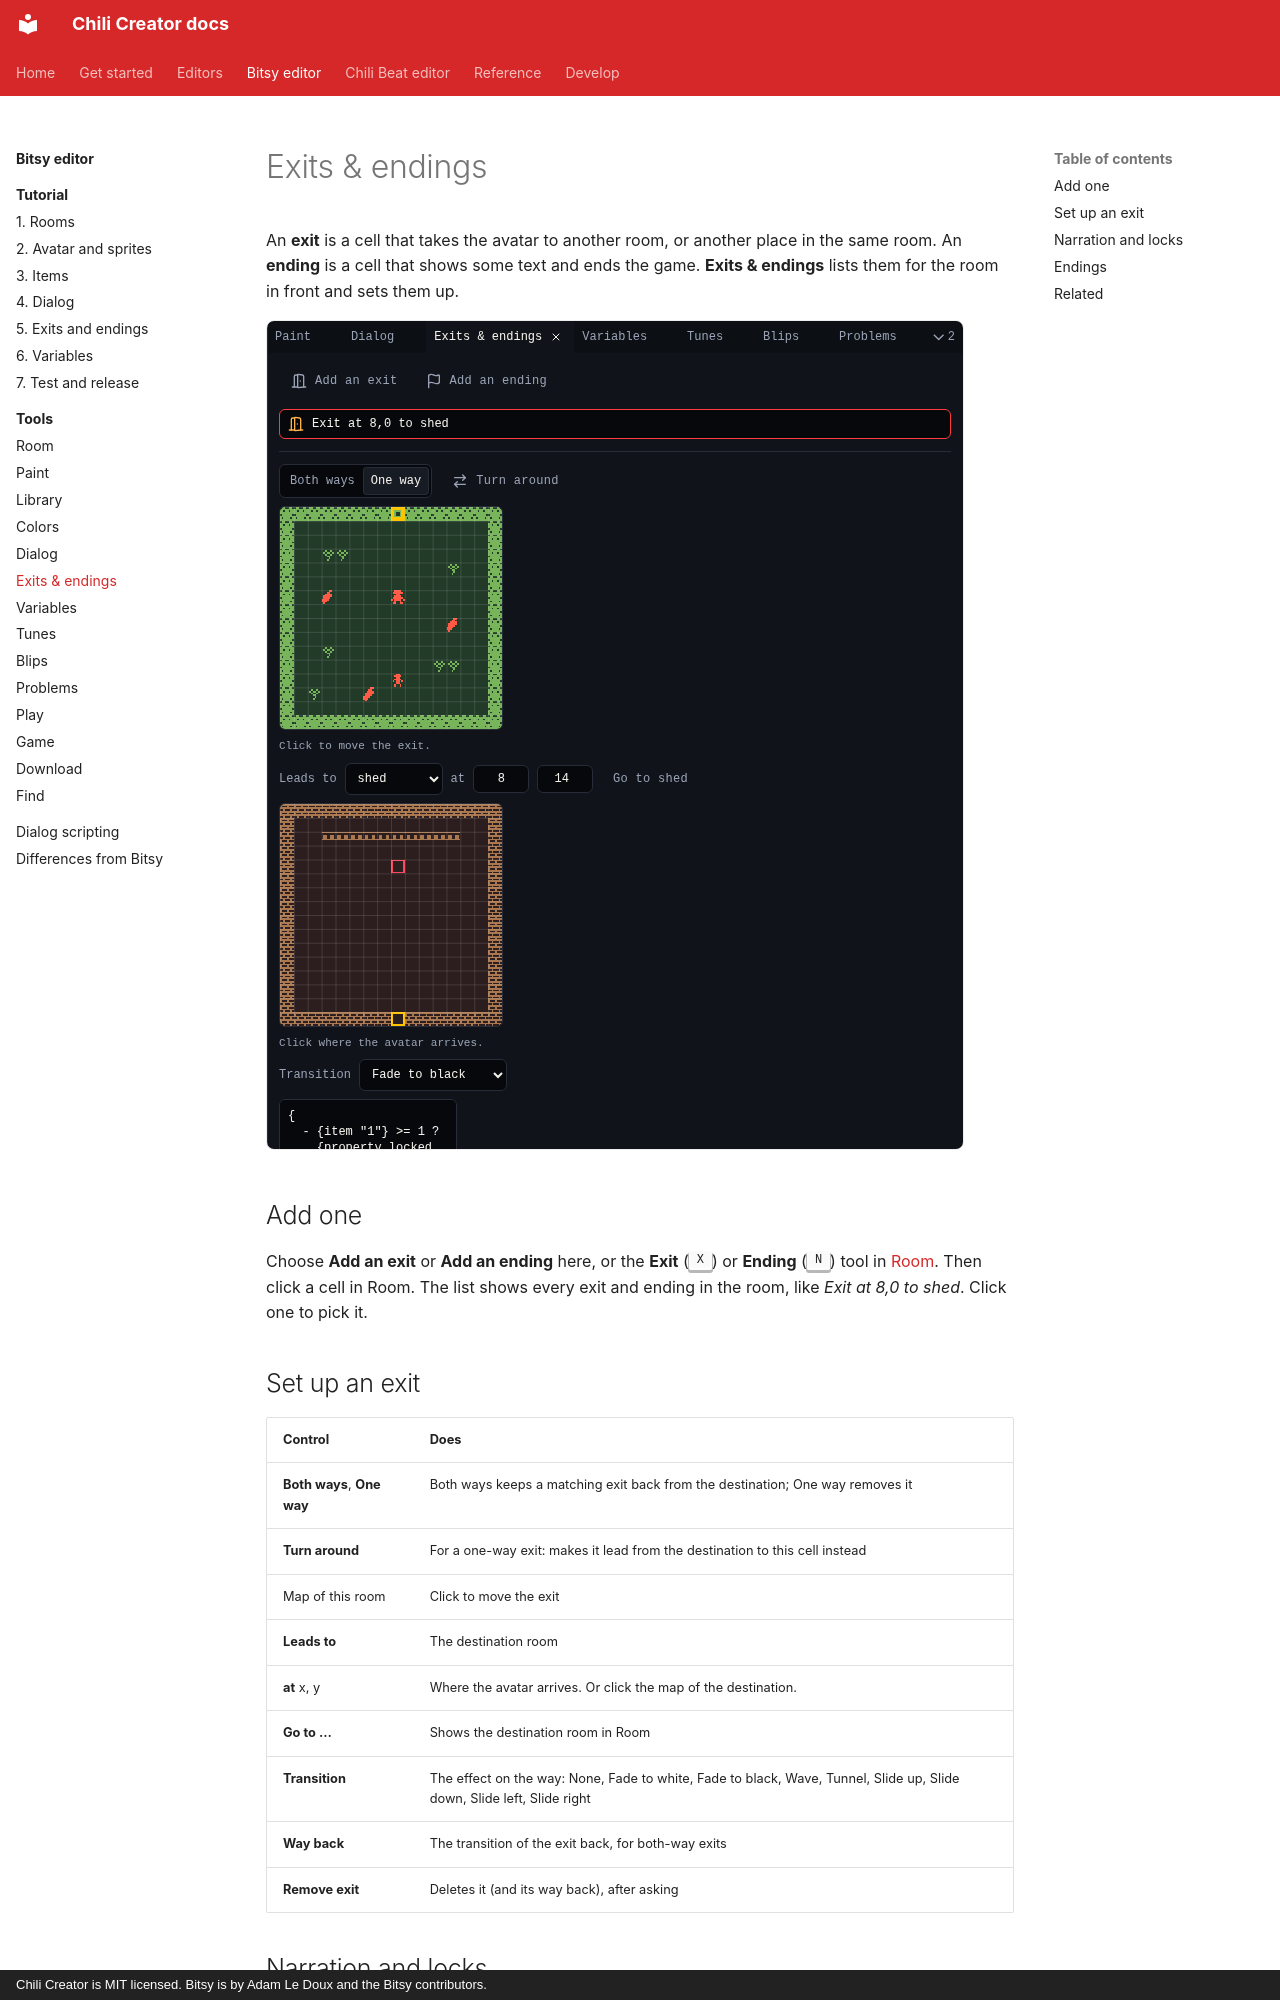

repository: chili-chip/chili-creator · page: editors/bitsy/tools/exits/index.html · generator: mkdocs · copyright: Chili Creator is MIT licensed. Bitsy is by Adam Le Doux and the Bitsy contributors.

---
title: Exits & endings
description: The Exits & endings tool. Where exits lead, one way or both ways, transitions, locks and narration, and the text of endings.
---

# Exits & endings

An **exit** is a cell that takes the avatar to another room, or another place in the same room. An **ending** is a cell that shows some text and ends the game. **Exits & endings** lists them for the room in front and sets them up.

![Exits & endings: the gate exit picked, Both ways or One way, Turn around, a map to move the exit, Leads to shed at 8,14, a map of the shed, Transition Fade to black, and the lock script](../../../assets/screenshots/tool-exits.png){ .shot }

## Add one

Choose **Add an exit** or **Add an ending** here, or the **Exit** (++x++) or **Ending** (++n++) tool in [Room](room.md). Then click a cell in Room. The list shows every exit and ending in the room, like *Exit at 8,0 to shed*. Click one to pick it.

## Set up an exit

| Control | Does |
|---|---|
| **Both ways**, **One way** | Both ways keeps a matching exit back from the destination; One way removes it |
| **Turn around** | For a one-way exit: makes it lead from the destination to this cell instead |
| Map of this room | Click to move the exit |
| **Leads to** | The destination room |
| **at** x, y | Where the avatar arrives. Or click the map of the destination. |
| **Go to …** | Shows the destination room in Room |
| **Transition** | The effect on the way: None, Fade to white, Fade to black, Wave, Tunnel, Slide up, Slide down, Slide left, Slide right |
| **Way back** | The transition of the exit back, for both-way exits |
| **Remove exit** | Deletes it (and its way back), after asking |
